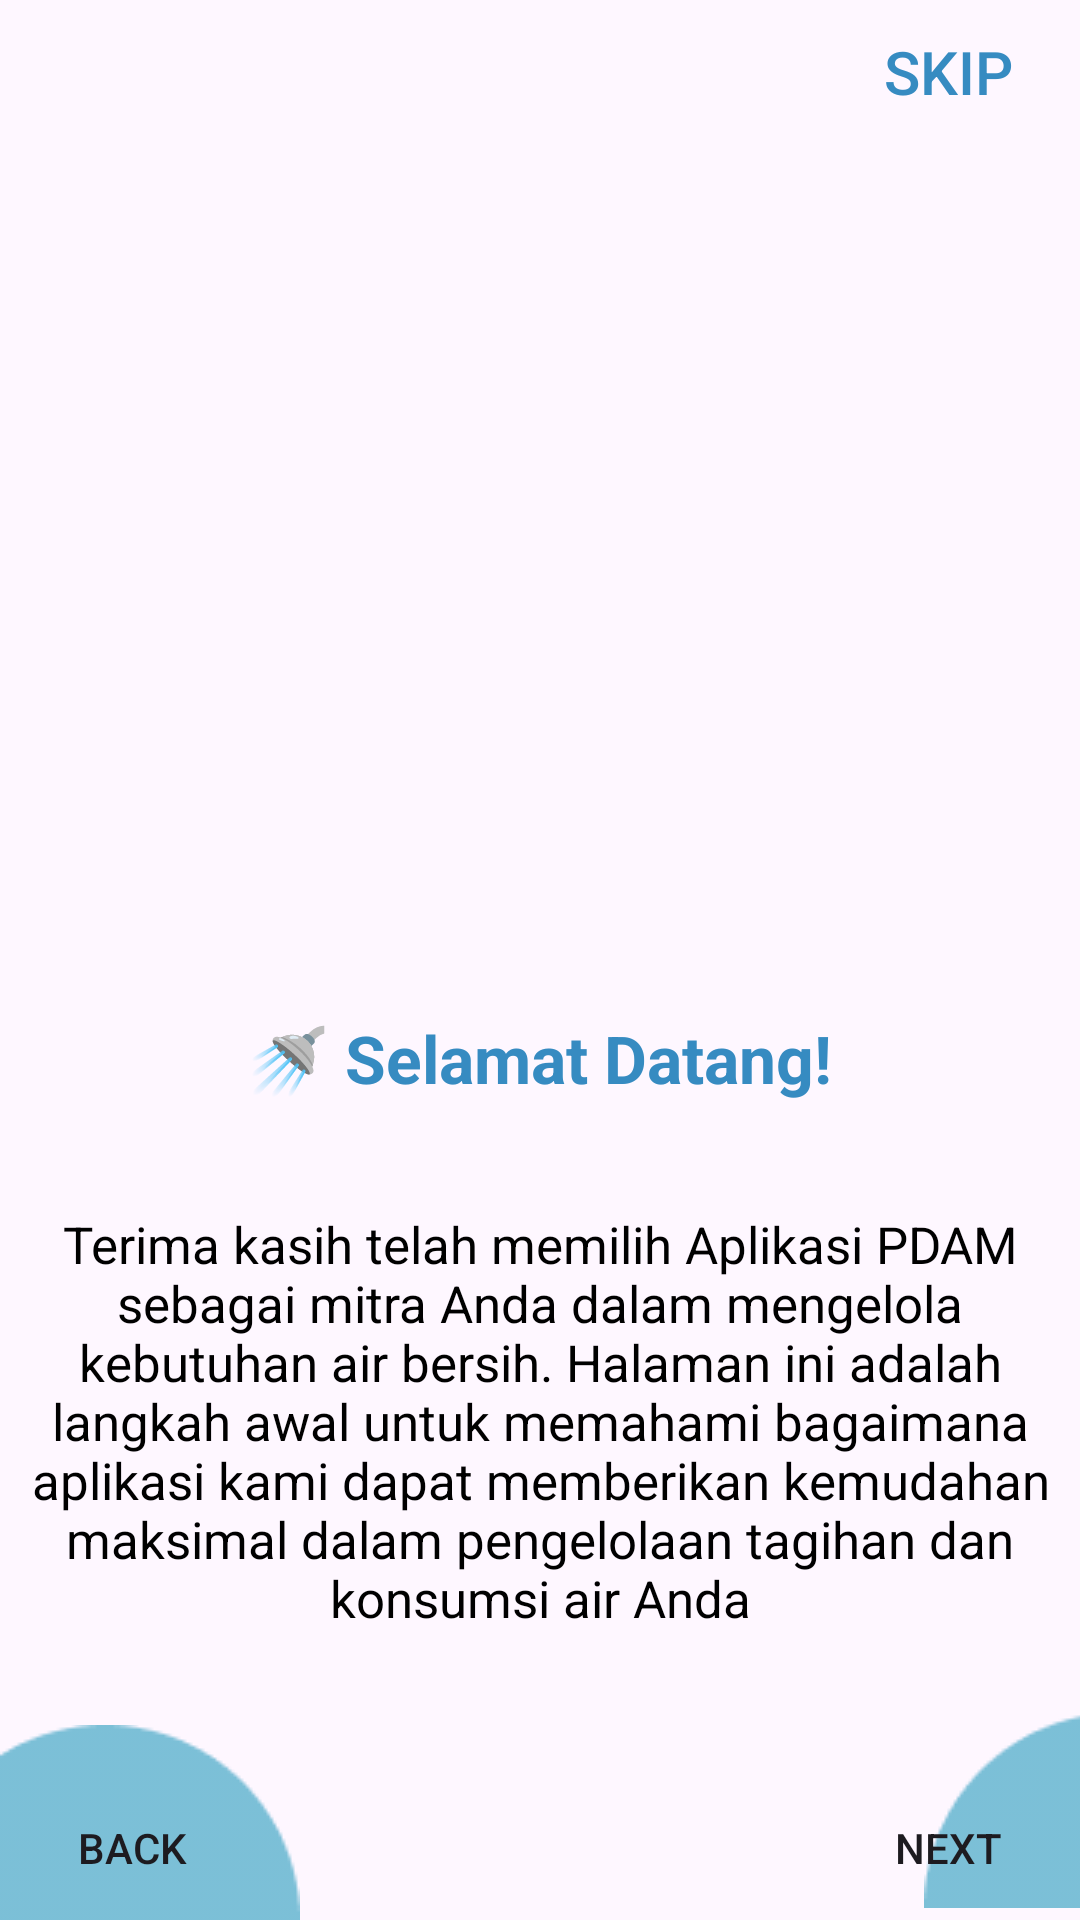

Layout XML and referenced resources for this Android screen:
<!-- AndroidManifest.xml: application theme Theme.OnBoarding -->
<!-- res/layout/activity_onboarding1.xml -->
<?xml version="1.0" encoding="utf-8"?>
<androidx.constraintlayout.widget.ConstraintLayout
    xmlns:android="http://schemas.android.com/apk/res/android"
    xmlns:app="http://schemas.android.com/apk/res-auto"
    xmlns:tools="http://schemas.android.com/tools" android:layout_width="match_parent"
    android:layout_height="match_parent"
    tools:context=".OnboardingActivity1">

    <Button
        android:id="@+id/skipButton"
        android:layout_width="wrap_content"
        android:layout_height="wrap_content"
        android:background="#00000000"
        android:text="@string/skip"
        android:textColor="@color/buttontext"
        android:textSize="20sp"
        app:layout_constraintEnd_toEndOf="parent"
        app:layout_constraintTop_toTopOf="parent"/>

    <ImageView
        android:id="@+id/imageView"
        android:layout_width="200dp"
        android:layout_height="200dp"
        android:layout_marginTop="100dp"
        android:src="@drawable/image1"
        app:layout_constraintEnd_toEndOf="parent"
        app:layout_constraintStart_toStartOf="parent"
        app:layout_constraintTop_toTopOf="parent"/>

    <TextView
        android:id="@+id/textView"
        android:layout_width="wrap_content"
        android:layout_height="wrap_content"
        android:layout_marginTop="38dp"
        android:text="@string/heading_one"
        android:textColor="@color/active"
        android:textSize="22sp"
        android:textStyle="bold"
        app:layout_constraintEnd_toEndOf="parent"
        app:layout_constraintHorizontal_bias="0.498"
        app:layout_constraintStart_toStartOf="parent"
        app:layout_constraintTop_toBottomOf="@+id/imageView" />

    <TextView
        android:id="@+id/textView2"
        android:layout_width="340dp"
        android:layout_height="wrap_content"
        android:layout_marginTop="36dp"
        android:textAlignment="center"
        android:text="@string/desc_one"
        android:textColor="@color/black"
        android:textSize="17sp"
        app:layout_constraintEnd_toEndOf="parent"
        app:layout_constraintStart_toStartOf="parent"
        app:layout_constraintTop_toBottomOf="@+id/textView" />

    <ImageView
        android:id="@+id/ellipse1"
        android:layout_width="wrap_content"
        android:layout_height="wrap_content"
        android:src="@drawable/ellipse1"
        app:layout_constraintBottom_toBottomOf="parent"
        app:layout_constraintStart_toStartOf="parent"/>

    <ImageView
        android:id="@+id/ellipse2"
        android:layout_width="wrap_content"
        android:layout_height="wrap_content"
        android:layout_marginStart="308dp"
        android:layout_marginBottom="4dp"
        android:src="@drawable/ellipse2"
        app:layout_constraintBottom_toBottomOf="parent"
        app:layout_constraintStart_toStartOf="parent" />

    <Button
        android:id="@+id/backBtn"
        android:layout_width="wrap_content"
        android:layout_height="wrap_content"
        android:background="#00000000"
        android:text="@string/back"
        app:layout_constraintBottom_toBottomOf="parent"
        app:layout_constraintStart_toStartOf="parent"/>

    <Button
        android:id="@+id/nextBtn"
        android:layout_width="wrap_content"
        android:layout_height="wrap_content"
        android:background="#00000000"
        android:text="@string/next"
        app:layout_constraintBottom_toBottomOf="parent"
        app:layout_constraintEnd_toEndOf="parent"/>


</androidx.constraintlayout.widget.ConstraintLayout>
<!-- resources referenced by this layout -->
<resources>
  <color name="active">#368BC1</color>
  <color name="black">#000</color>
  
      //indicator color
  <color name="buttontext">#368BC1</color>
  <!-- drawable ellipse1: png bitmap (drawable, 1026 bytes) -->
  <!-- drawable ellipse2: png bitmap (drawable, 983 bytes) -->
  <string name="back">Back</string>
  <string name="desc_one">Terima kasih telah memilih Aplikasi PDAM sebagai mitra Anda dalam mengelola kebutuhan air bersih. Halaman ini adalah langkah awal untuk memahami bagaimana aplikasi kami dapat memberikan kemudahan maksimal dalam pengelolaan tagihan dan konsumsi air Anda</string>
  <string name="heading_one">🚿 Selamat Datang!</string>
  <string name="next">Next</string>
  
      //Headings
  <string name="skip">Skip</string>
  <style name="Theme.OnBoarding" parent="Base.Theme.OnBoarding" />
  <style name="Base.Theme.OnBoarding" parent="Theme.Material3.DayNight.NoActionBar">
          
          
      </style>
</resources>
